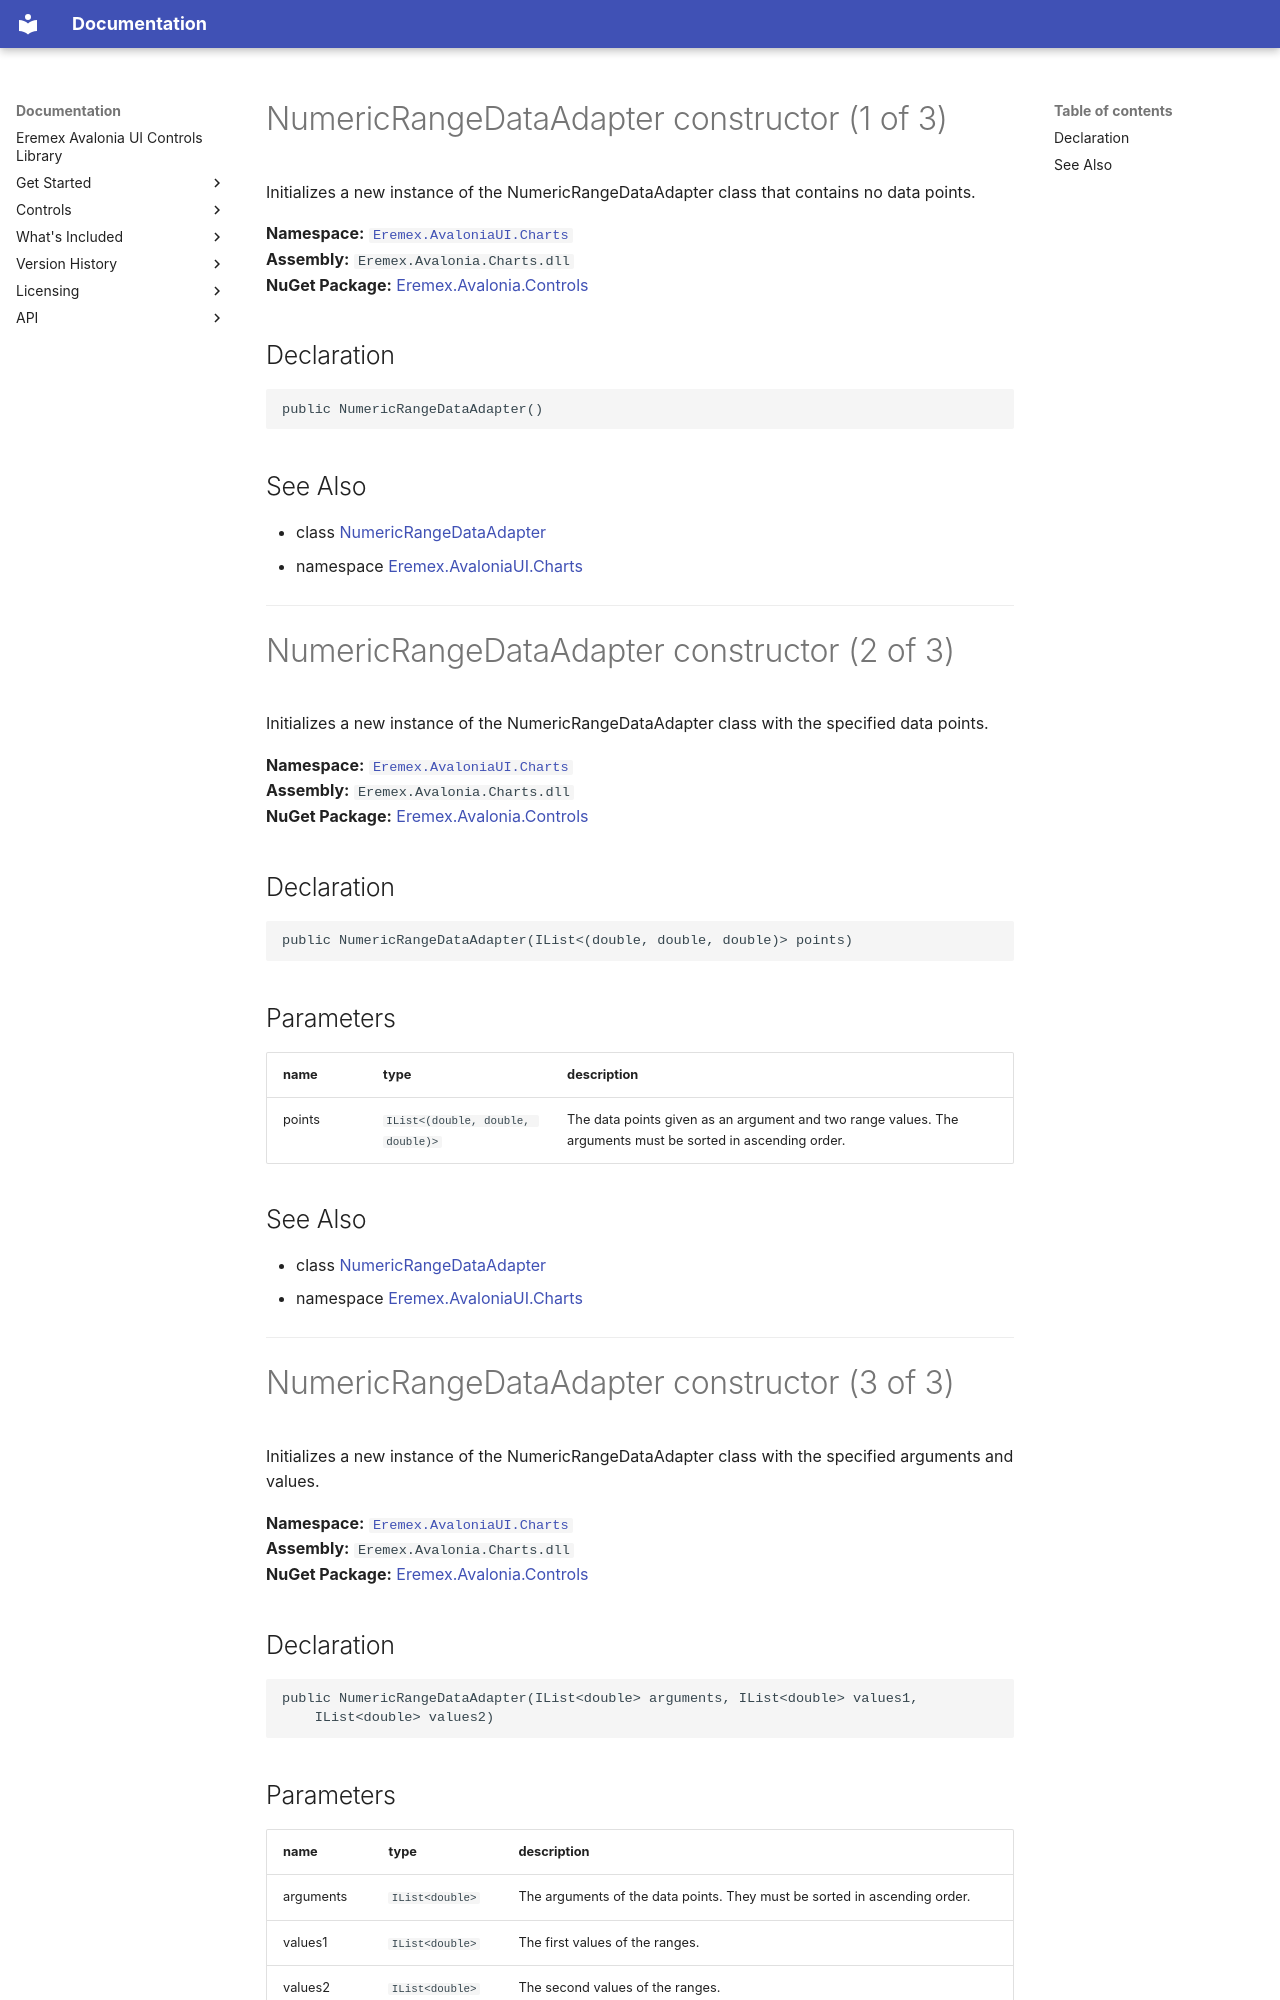

repository: Eremex/controls-doc · page: API/Eremex.AvaloniaUI.Charts/NumericRangeDataAdapter/NumericRangeDataAdapter/index.html · generator: mkdocs

# NumericRangeDataAdapter constructor (1 of 3)

Initializes a new instance of the NumericRangeDataAdapter class that contains no data points.

**Namespace:** [`Eremex.AvaloniaUI.Charts`](../index.md)  
**Assembly:** `Eremex.Avalonia.Charts.dll`  
**NuGet Package:** [Eremex.Avalonia.Controls](https://www.nuget.org/packages/Eremex.Avalonia.Controls)

## Declaration

```csharp
public NumericRangeDataAdapter()
```

## See Also

* class [NumericRangeDataAdapter](../NumericRangeDataAdapter.md)
* namespace [Eremex.AvaloniaUI.Charts](../index.md)

---

# NumericRangeDataAdapter constructor (2 of 3)

Initializes a new instance of the NumericRangeDataAdapter class with the specified data points.

**Namespace:** [`Eremex.AvaloniaUI.Charts`](../index.md)  
**Assembly:** `Eremex.Avalonia.Charts.dll`  
**NuGet Package:** [Eremex.Avalonia.Controls](https://www.nuget.org/packages/Eremex.Avalonia.Controls)

## Declaration

```csharp
public NumericRangeDataAdapter(IList<(double, double, double)> points)
```

## Parameters

| name | type | description |
| --- | --- | --- |
| points | `IList<(double, double, double)>` | The data points given as an argument and two range values. The arguments must be sorted in ascending order. |

## See Also

* class [NumericRangeDataAdapter](../NumericRangeDataAdapter.md)
* namespace [Eremex.AvaloniaUI.Charts](../index.md)

---

# NumericRangeDataAdapter constructor (3 of 3)

Initializes a new instance of the NumericRangeDataAdapter class with the specified arguments and values.

**Namespace:** [`Eremex.AvaloniaUI.Charts`](../index.md)  
**Assembly:** `Eremex.Avalonia.Charts.dll`  
**NuGet Package:** [Eremex.Avalonia.Controls](https://www.nuget.org/packages/Eremex.Avalonia.Controls)

## Declaration

```csharp
public NumericRangeDataAdapter(IList<double> arguments, IList<double> values1, 
    IList<double> values2)
```
